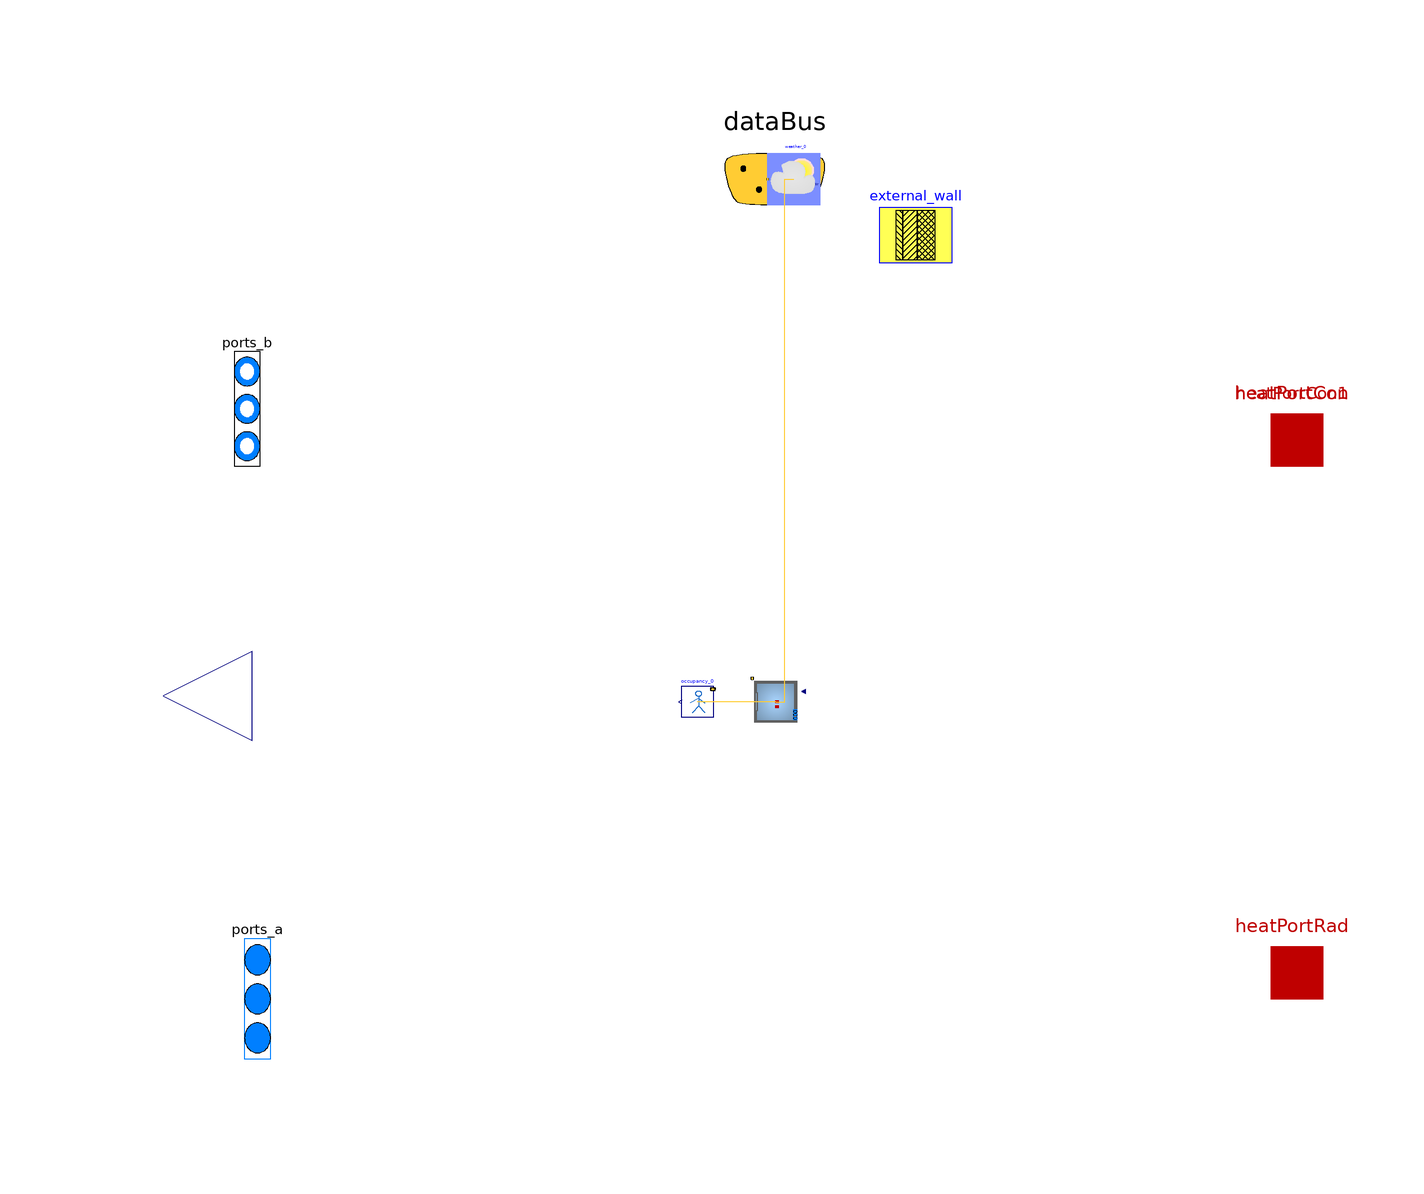

This picture is the connection diagram that the Modelica source below describes through its graphical annotations.

model envelope

            parameter Buildings.HeatTransfer.Data.GlazingSystems.Generic double_glazing(
    final glass={
        Buildings.HeatTransfer.Data.Glasses.Generic(
        x=0.003,
        k=1.0,
        tauSol={ 0.646 },
        rhoSol_a={ 0.062 },
        rhoSol_b={ 0.063 },
        tauIR=0.0,
        absIR_a=0.84,
        absIR_b=0.84)
        ,
        Buildings.HeatTransfer.Data.Glasses.Generic(
        x=0.003,
        k=1.0,
        tauSol={ 0.646 },
        rhoSol_a={ 0.062 },
        rhoSol_b={ 0.063 },
        tauIR=0.0,
        absIR_a=0.84,
        absIR_b=0.84)
        
    },
    final gas={
            Buildings.HeatTransfer.Data.Gases.Air(x=0.0127)
            
    },
    UFra=1.4)
    annotation (
    defaultComponentPrefixes="parameter",
    defaultComponentName="datGlaSys");
    parameter Buildings.HeatTransfer.Data.OpaqueConstructions.Generic
        external_wall(
    final nLay=3,
    absIR_a=0.9,
    absIR_b=0.9,
    absSol_a=0.6,
    absSol_b=0.6,
    material={Buildings.HeatTransfer.Data.Solids.Generic(
        x=0.2,
        k=1.4,
        c=840.0,
        d=2240.0),Buildings.HeatTransfer.Data.Solids.Generic(
        x=0.02,
        k=0.03,
        c=1200.0,
        d=40.0),Buildings.HeatTransfer.Data.Solids.Generic(
        x=0.1,
        k=0.12,
        c=1210.0,
        d=540.0)    },
    roughness_a=Buildings.HeatTransfer.Types.SurfaceRoughness.Rough)
    annotation (Placement(transformation(extent={{20,84},{34,98}})));

// Define Medium Package
extends Trano.BaseClasses.Containers.envelope ;
replaceable package Medium = Buildings.Media.Air(extraPropertiesNames={"CO2"})
  constrainedby Modelica.Media.Interfaces.PartialMedium

  annotation (choicesAllMatching = true);

// Define Heat Transfer Ports
Modelica.Thermal.HeatTransfer.Interfaces.HeatPort_a[0] heatPortCon
  annotation (
      Placement(transformation(extent= {{90,40},{110,60}} )),
      iconTransformation(extent= {{90,40},{110,60}} )
  );

Modelica.Thermal.HeatTransfer.Interfaces.HeatPort_a[1] heatPortCon1
  annotation (
      Placement(transformation(extent= {{90,40},{110,60}} )),
      iconTransformation(extent= {{-4,98},{6,108}} )
  );

Modelica.Thermal.HeatTransfer.Interfaces.HeatPort_a[0] heatPortRad

  annotation (
      Placement(transformation(extent= {{90,-62},{110,-42}} )),
      iconTransformation(extent= {{90,-62},{110,-42}} )
  );
  Modelica.Blocks.Interfaces.RealOutput y[0] annotation (Placement(transformation(
      extent= {{-100,-16},{-134,18}} ), iconTransformation(extent= {{-100,-16},{-134,18}} )));
// Define Data Bus
Trano.Controls.BaseClasses.DataBus dataBus 
  annotation (Placement(transformation(extent= {{-20,80},{20,120}} )),iconTransformation(extent=  {{-228,58},{-208,78}} ));

// Define Fluid Ports
Modelica.Fluid.Interfaces.FluidPorts_b[1] ports_b(
  redeclare package Medium = Medium)
  annotation (Placement(transformation(extent= {{-106,34},{-96,78}} ), iconTransformation(
      extent= {{-106,34},{-96,78}} )), iconTransformation(extent=  {{-106,30},{-92,86}} ));

Modelica.Fluid.Interfaces.FluidPorts_a[0] ports_a(
  redeclare package Medium = Medium)
  annotation ( Placement(transformation(extent= {{-104,-80},{-94,-34}} ), iconTransformation(
      extent= {{-104,-80},{-94,-34}} )),iconTransformation(extent=  {{-108,-92},{-94,-40}} ));
    Buildings.ThermalZones.Detailed.MixedAir bed(
        redeclare package Medium = Medium,
            hRoo=3.75,
    AFlo=11.3,
    linearizeRadiation=true,
    m_flow_nominal=0.01,
    mSenFac=1.0,
    T_start=294.15
,nPorts = 3,                    nConExt=1,
                    datConExt(
                    layers={ external_wall },
    A={ 9.29 },
    til={Buildings.Types.Tilt.Wall},
                    azi={ 0.0 }),
                    nSurBou=0,                    nConBou=0,                    nConExtWin=1,
                    datConExtWin(
                    layers={ external_wall },
    A={ 22.29 },
    til={Buildings.Types.Tilt.Wall},
                    glaSys={ double_glazing },
                    wWin={ 1.0 },
                    hWin={ 1.3 },
                    azi={ 0.0 }),
        nConPar=0,
        energyDynamics=Modelica.Fluid.Types.Dynamics.FixedInitial) annotation (
    Placement(transformation(origin = { 0.19269114123423492, -0.09749209977810835 },
    extent = {{ 5, -5}, {-5, 5}}
)));
    
    
    
        space_with_same_properties.Components.BaseClasses.OccupancyOccupancy_0
    occupancy_0(    gain=[35; 70; 30],
    k=1/6/4,
    occupancy=3600*{7, 19}
) annotation (
    Placement(transformation(origin = { -14.807308858765765, -0.09749209977810835 },
    extent = {{ 3, -3}, {-3, 3}}
)));
        Buildings.BoundaryConditions.WeatherData.ReaderTMY3
                weather_0(filNam=Modelica.Utilities.Files.loadResource
        ("modelica://Buildings/Resources/weatherdata/USA_IL_Chicago-OHare.Intl.AP.725300_TMY3.mos"))
     annotation (
    Placement(transformation(origin = { 3.6711851342973603, 100.0 },
    extent = {{ 5, -5}, {-5, 5}}
)));
equation        
        connect(bed.qGai_flow,occupancy_0.y)
        annotation (Line(
        points={{ 0.19269114123423492, -0.09749209977810835 }    ,{ -7.307308858765765, -0.09749209977810835 }    ,{ -7.307308858765765, -0.09749209977810835 }    ,{ -14.807308858765765, -0.09749209977810835 }    },
        color={255,204,51},
        thickness=0.1,pattern =
        LinePattern.Solid,
        smooth=Smooth.None))
            ;        
        connect(bed.weaBus,weather_0.weaBus)
        annotation (Line(
        points={{ 0.19269114123423492, -0.09749209977810835 }    ,{ 1.9319381377657976, -0.09749209977810835 }    ,{ 1.9319381377657976, 100.0 }    ,{ 3.6711851342973603, 100.0 }    },
        color={255,204,51},
        thickness=0.1,pattern =
        LinePattern.Solid,
        smooth=Smooth.None))
            ;        
        connect(occupancy_0.dataBus,dataBus)
            ;        
        connect(bed.heaPorAir,heatPortCon1[1])
            ;        
        connect(bed.ports[1],ports_b[1])
            ;        
        connect(weather_0.weaBus,dataBus)
        annotation (Line(
        points={{ 3.6711851342973603, 100.0 }    ,{ 3.6711851342973603, 100.0 }    ,{ 3.6711851342973603, 100.0 }    ,{ 3.6711851342973603, 100.0 }    },
        color={255,204,51},
        thickness=0.1,pattern =
        LinePattern.Solid,
        smooth=Smooth.None))
            ;end envelope;